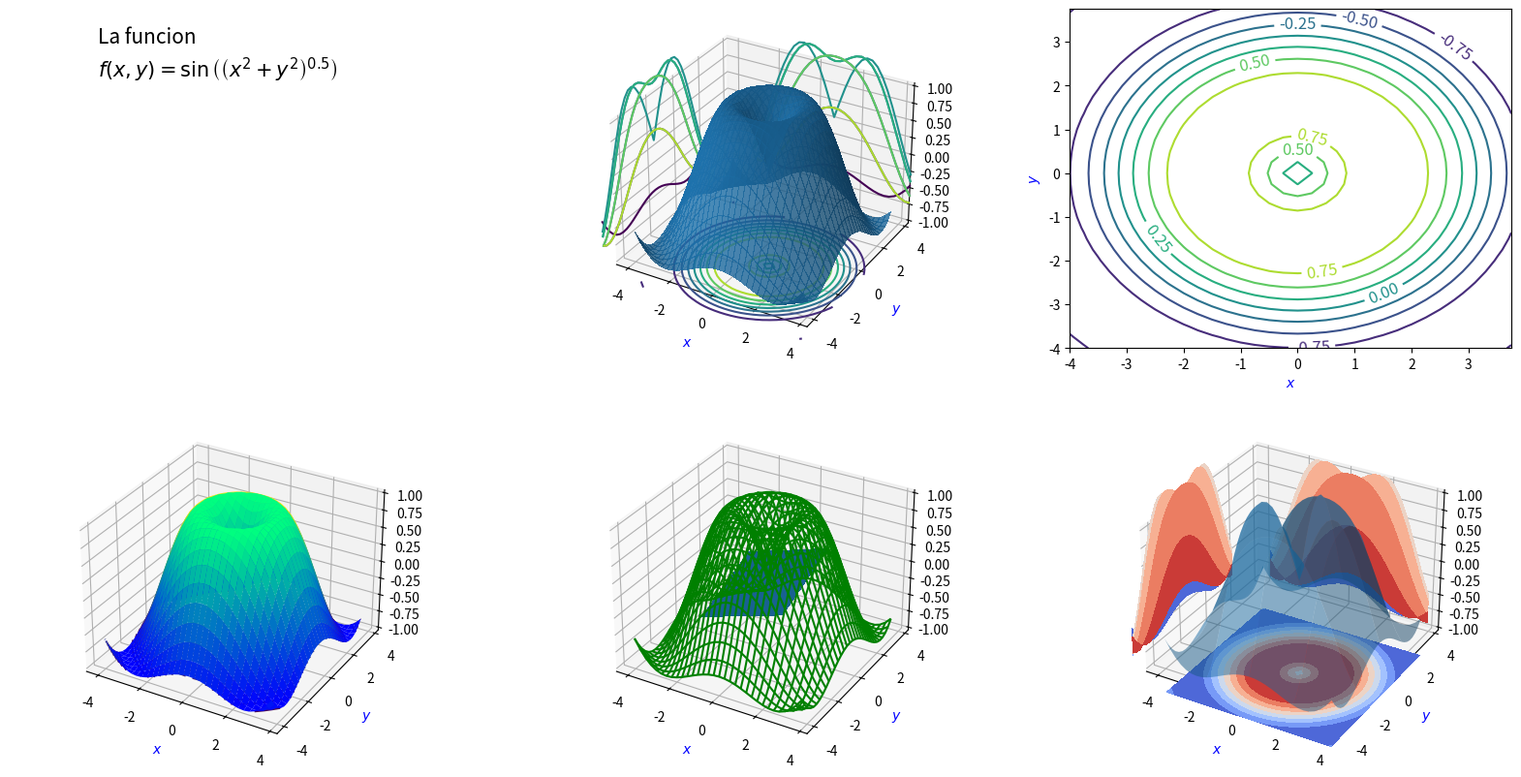
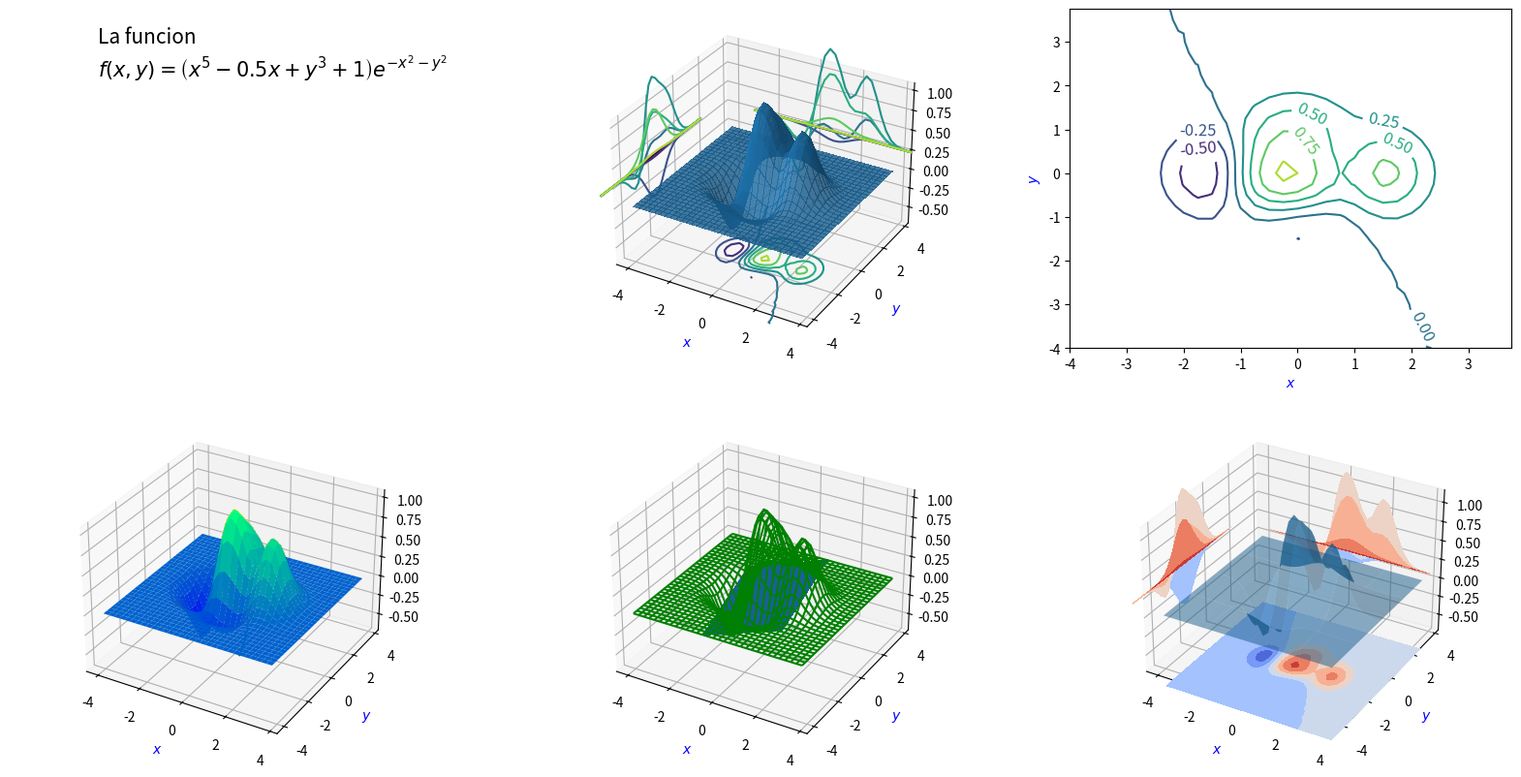

Python code for these plots, in order:

# coding: utf-8

# In[32]:


from sympy import *
import numpy as np
import matplotlib.pyplot as plt
from sympy.plotting import plot3d
from mpl_toolkits.mplot3d.axes3d import Axes3D, get_test_data


def gra3d(mapeo,mapeo2,xmin, xmax, ymin,ymax,              guarda=False,malla=True,actilim=True):
    z= Symbol('z')
    x = Symbol("x", real=True)
    y = Symbol("y", real=True)
    ancho_cuadro=1.4
    marcador="o"
    tam_marcador=10
    fig=plt.figure(figsize=(20,10))

    
    
    axx1=fig.add_subplot(232,projection='3d',facecolor='w')
    axx3=fig.add_subplot(233,facecolor='w')
    axx2=fig.add_subplot(234,projection='3d',facecolor='w')
    axx4=fig.add_subplot(235,projection='3d',facecolor='w')
    axx5=fig.add_subplot(236,projection='3d',facecolor='w')
    
    at1=fig.add_subplot(231,facecolor='w')
    
    
    f1=sympify(mapeo)
    f2=sympify(mapeo2)
    f=lambdify((x,y),f1,("sympy",))
    g=lambdify((x,y),f1,("numpy",))
    F=lambdify((x,y),f2,("sympy",))
    G=lambdify((x,y),f2,("numpy",))
    
    if  actilim==False or xmin>=xmax or ymin>=ymax:
        xmin=-5
        xmax=5
        ymin=-5
        ymax=5
    
    
    X = np.arange(xmin, xmax, 0.25)
    Y = np.arange(ymin, ymax, 0.25)
    X, Y = np.meshgrid(X, Y)
    Z=g(X,Y)
    axx1.plot_surface(X, Y, Z, rstride=1, cstride=1,linewidth=0, antialiased=False,alpha=0.8)
    
    axx1.contour(X, Y, Z, zdir='z', offset=np.min(Z)-0.4*abs(np.min(Z)))
    
    axx1.contour(X, Y, Z, zdir='y', offset=ymax+0.4*abs(ymax))
    
    axx1.contour(X, Y, Z, zdir='x', offset=xmin-0.4*abs(xmin))
    
    Z=g(X,Y)
    #axx3.contourf(X, Y, Z)
    C = axx3.contour(X, Y, Z)
    axx3.clabel(C, inline=1, fontsize=12)
    
    Z=g(X,Y)
    
    axx2.plot_surface(X, Y, Z, rstride=1, cstride=1,cmap='winter',edgecolor='none')
    axx2.contour3D(X, Y, Z, 50)
    
    
    Z=g(X,Y)
    axx5.contourf(X, Y, Z, zdir='z', offset=np.min(Z)-0.4*abs(np.min(Z)), cmap='coolwarm')
    axx5.contourf(X, Y, Z, zdir='x', offset=xmin-0.4*abs(xmin), cmap='coolwarm')
    axx5.contourf(X, Y, Z, zdir='y', offset=ymax+0.1*abs(ymax), cmap='coolwarm')
    axx5.plot_surface(X, Y, Z, rstride=8, cstride=8, alpha=0.5)
    
    
    
    Z=g(X,Y)
    #axx4.contour3D(X, Y, Z, 50)
    axx4.plot_wireframe(X, Y, Z, color='green')
    X = np.arange(xmin/2, xmax/2, 0.25)
    Y = np.arange(ymin/2, ymax/2, 0.25)
    X, Y = np.meshgrid(X, Y)
    Z=G(X,Y)
    axx4.plot_surface(X, Y, Z, rstride=1, cstride=1,linewidth=0, antialiased=False,alpha=1)
    
    
 
    
    
      
    #at1.set_xticklabels("", visible=False)
    #at1.set_yticklabels("", visible=False)
    at1.set_axis_off()
    at1.grid(false)
    at1.set_xlim(0,1)
    at1.set_ylim(0,1)
    
    at1.text(0.2, 0.9, "La funcion", fontsize=15)
    at1.text(0.2, 0.8, "$f(x,y)=%s" % latex(f(x,y))+"$", fontsize=15)
    
    
    axx1.set_xlabel(r"$x$ ",fontsize=10,color="b")
    axx1.set_ylabel(r"$y$",fontsize=10,color="b")
    #title=axx1.set_title(r"$\mathbb{R}e(f(z))$", y=1.1,fontsize=20, color="b")
    
    axx3.set_xlabel(r"$x$ ",fontsize=10,color="b")
    axx3.set_ylabel(r"$y$",fontsize=10,color="b")
    #title=axx3.set_title(r"$\mathbb{I}m(f(z))$", y=1,fontsize=20, color="b")
    
    axx2.set_xlabel(r"$x$ ",fontsize=10,color="b")
    axx2.set_ylabel(r"$y$",fontsize=10,color="b")
    #title=axx2.set_title(r"$\|f(z)\|$", y=1,fontsize=20, color="b")


    axx4.set_xlabel(r"$x$ ",fontsize=10,color="b")
    axx4.set_ylabel(r"$y$",fontsize=10,color="b")
    #title=axx4.set_title(r"$\measuredangle f(z)$", y=1,fontsize=20, color="b")
    
    axx5.set_xlabel(r"$x$ ",fontsize=10,color="b")
    axx5.set_ylabel(r"$y$",fontsize=10,color="b")
   
    if guarda:
        plt.savefig("graficasc.png")
        plt.savefig("graficasc.svg")
        plt.savefig("graficasc.pdf")
        # No soporta en Binder
        # plt.savefig("graficasc.jpg")
        plt.close()




# In[33]:


#Gragraficasc(mapeo,xmin,xmax,ymin,ymax,guarda=False,malla=True,actilim=True):
gra3d('sin((x**2+y**2)**0.5)','0.1*x+0.1*y',-4,4,-4,4)


# In[34]:


gra3d('(1 - x / 2 + x**5 + y**3) * exp(-x**2 -y**2)','0.1*x+0.1*y',-4,4,-4,4)
